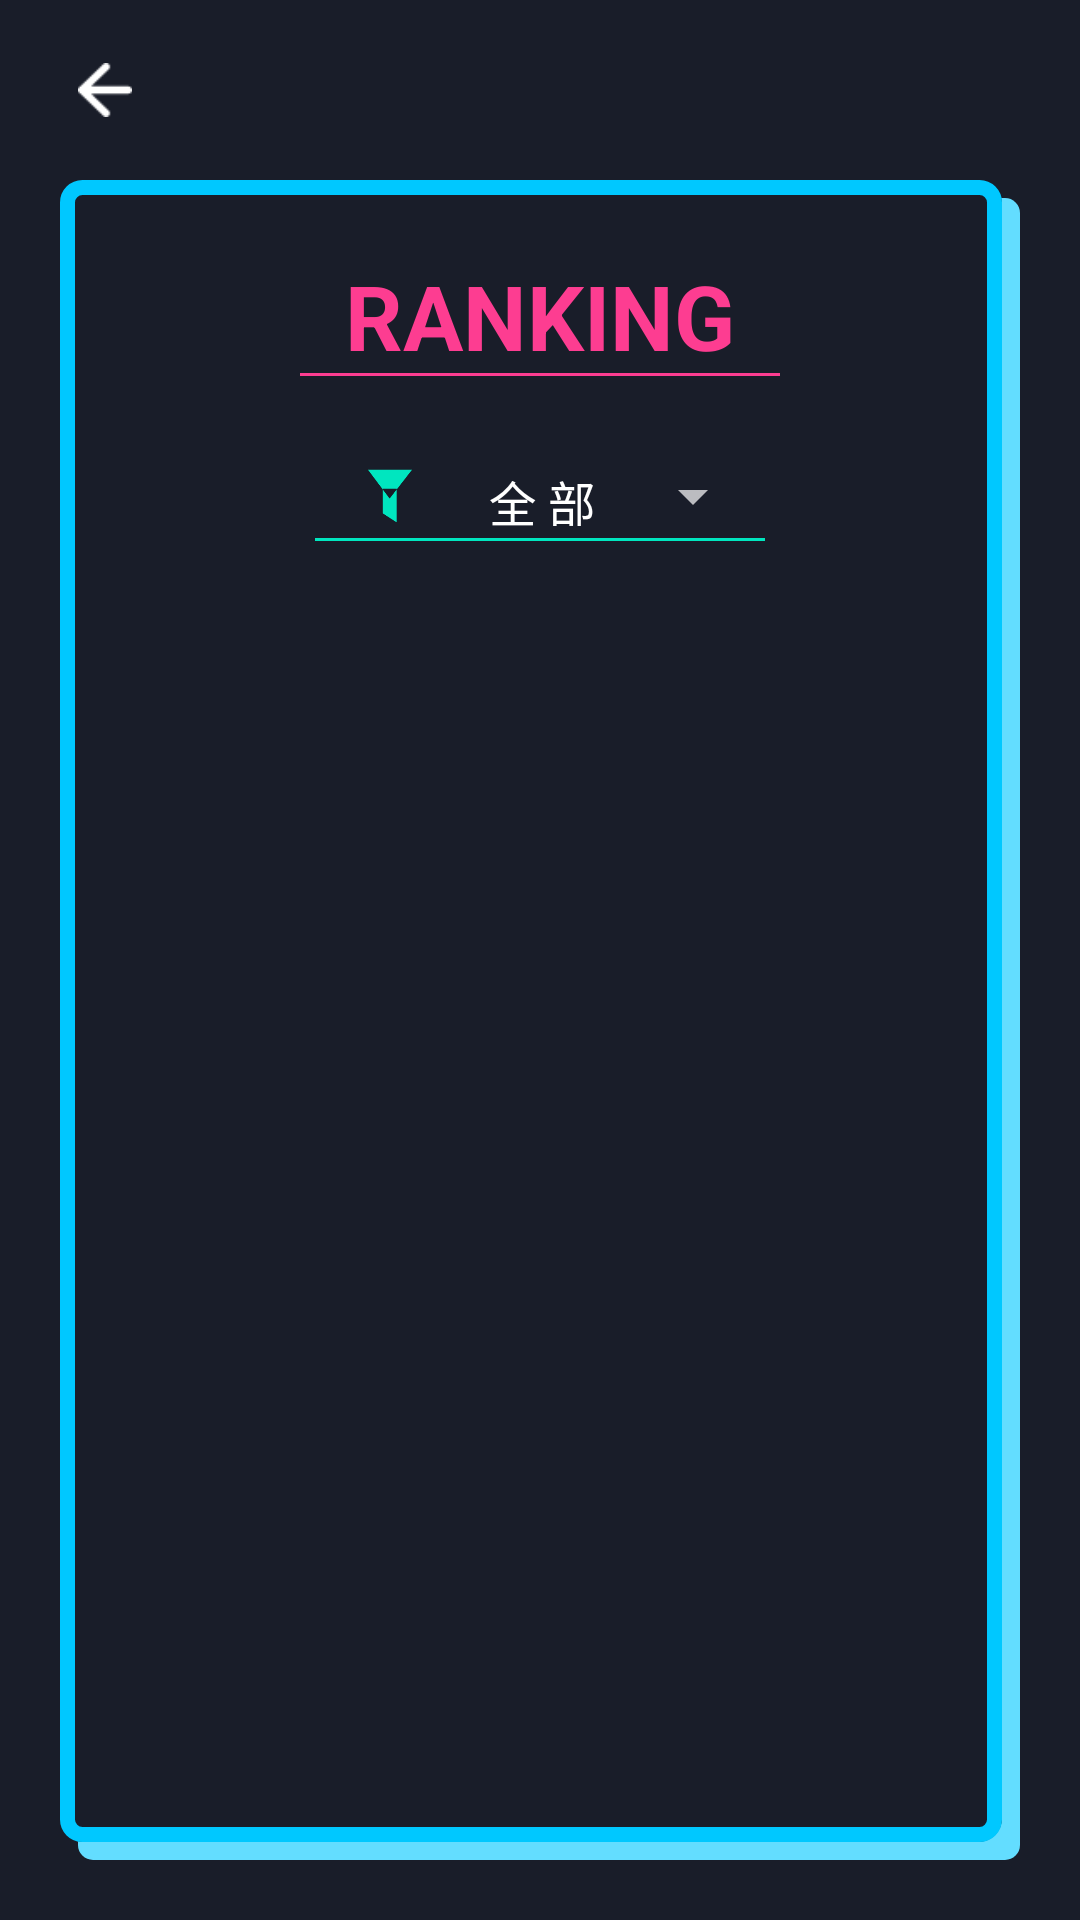

The Android layout XML behind this screen, and the referenced resources:
<!-- AndroidManifest.xml: application theme AppTheme -->
<!-- res/layout/activity_rank.xml -->
<?xml version="1.0" encoding="utf-8"?>
<LinearLayout xmlns:android="http://schemas.android.com/apk/res/android"
    xmlns:tools="http://schemas.android.com/tools"
    android:layout_width="match_parent"
    android:layout_height="match_parent"
    android:background="#191D29"
    android:orientation="vertical"
    android:paddingBottom="20dp"
    tools:context=".activity.Rank">

    <LinearLayout
        android:layout_width="match_parent"
        android:layout_height="wrap_content"
        android:layout_marginHorizontal="20dp"
        android:layout_marginVertical="15dp">

        <ImageButton
            android:id="@+id/rank_back"
            android:layout_width="30dp"
            android:layout_height="30dp"
            android:background="#191D29"
            android:padding="6dp"
            android:scaleType="fitCenter"
            android:src="@drawable/back" />
    </LinearLayout>

    <LinearLayout
        android:layout_width="match_parent"
        android:layout_height="match_parent"
        android:layout_marginHorizontal="20dp"
        android:background="@drawable/rank_border"
        android:gravity="center_horizontal"
        android:orientation="vertical"
        android:paddingHorizontal="30dp"
        android:paddingVertical="10dp">

        <TextView
            android:id="@+id/head"
            android:layout_width="wrap_content"
            android:layout_height="wrap_content"
            android:layout_marginVertical="15dp"
            android:background="@drawable/underline_pink"
            android:gravity="center_horizontal"
            android:paddingHorizontal="15dp"
            android:text="RANKING"
            android:textColor="#FD3D91"
            android:textSize="30dp"
            android:textStyle="bold" />

        <RelativeLayout
            android:layout_width="wrap_content"
            android:layout_height="30dp"
            android:layout_marginBottom="20dp"
            android:layout_marginTop="10dp"
            android:background="@drawable/underline_greenlight"
            android:paddingVertical="5dp">

            <ImageView
                android:id="@+id/rank_funnel"
                android:layout_width="20dp"
                android:layout_height="20dp"
                android:layout_alignParentBottom="true"
                android:layout_marginHorizontal="15dp"
                android:layout_marginVertical="0dp"
                android:src="@drawable/funnel" />

            <Spinner
                android:id="@+id/rank_difficulty"
                android:layout_width="wrap_content"
                android:layout_height="wrap_content"
                android:layout_toRightOf="@+id/rank_funnel"
                android:entries="@array/difficulty_2"></Spinner>
        </RelativeLayout>

        <ListView
            android:id="@+id/rank_list"
            android:layout_width="match_parent"
            android:layout_height="wrap_content"
            android:scrollbars="vertical">

        </ListView>


    </LinearLayout>

</LinearLayout>
<!-- resources referenced by this layout -->
<resources>
  <string-array name="difficulty_2">
          <item>全 部</item>
          <item>3 x 3</item>
          <item>4 x 4</item>
          <item>5 x 5</item>
          <item>6 x 6</item>
      </string-array>
  <!-- drawable back: png bitmap (drawable, 564 bytes) -->
  <!-- drawable funnel: png bitmap (drawable, 2088 bytes) -->
  <!-- drawable rank_border (drawable) -->
  <?xml version="1.0" encoding="utf-8"?>
  <layer-list xmlns:android="http://schemas.android.com/apk/res/android">
  
      <item
          android:left="6dp"
          android:top="6dp">
          <shape xmlns:android="http://schemas.android.com/apk/res/android"
              android:shape="rectangle">
              <corners android:radius="5dp" />
              <solid android:color="#63DDFF" />
          </shape>
      </item>
  
      <item
          android:bottom="6dp"
          android:right="6dp">
          <shape xmlns:android="http://schemas.android.com/apk/res/android"
              android:shape="rectangle">
              <corners android:radius="8dp" />
              <solid android:color="#191D29">
  
              </solid>
  
          </shape>
      </item>
  
      <item
          android:bottom="6dp"
          android:right="6dp">
          <shape xmlns:android="http://schemas.android.com/apk/res/android"
              android:shape="rectangle">
              <corners android:radius="5dp" />
              <stroke
                  android:width="5dp"
                  android:color="#00C8FF">
  
              </stroke>
  
          </shape>
      </item>
  
  
  </layer-list>
  <!-- drawable underline_greenlight (drawable) -->
  <?xml version="1.0" encoding="utf-8"?>
  <layer-list xmlns:android="http://schemas.android.com/apk/res/android">
      <item
          android:left="-2dp"
          android:right="-2dp"
          android:top="-2dp">
          <shape>
              <stroke
                  android:width="1dp"
                  android:color="@color/greenLight" />
          </shape>
      </item>
  </layer-list>
  <!-- drawable underline_pink (drawable) -->
  <?xml version="1.0" encoding="utf-8"?>
  <layer-list xmlns:android="http://schemas.android.com/apk/res/android">
      <item
          android:left="-2dp"
          android:right="-2dp"
          android:top="-2dp">
          <shape>
              <stroke
                  android:width="1dp"
                  android:color="#FD3D91" />
          </shape>
      </item>
  </layer-list>
  <style name="AppTheme" parent="Theme.AppCompat.NoActionBar">
          
          <item name="colorPrimary">@color/colorPrimary</item>
          <item name="colorPrimaryDark">@color/colorPrimaryDark</item>
          <item name="colorAccent">@color/colorAccent</item>
      </style>
  <color name="greenLight">#00E6BF</color>
  <color name="colorPrimary">#191D29</color>
  <color name="colorPrimaryDark">#191D29</color>
  <color name="colorAccent">#FF4081</color>
</resources>
